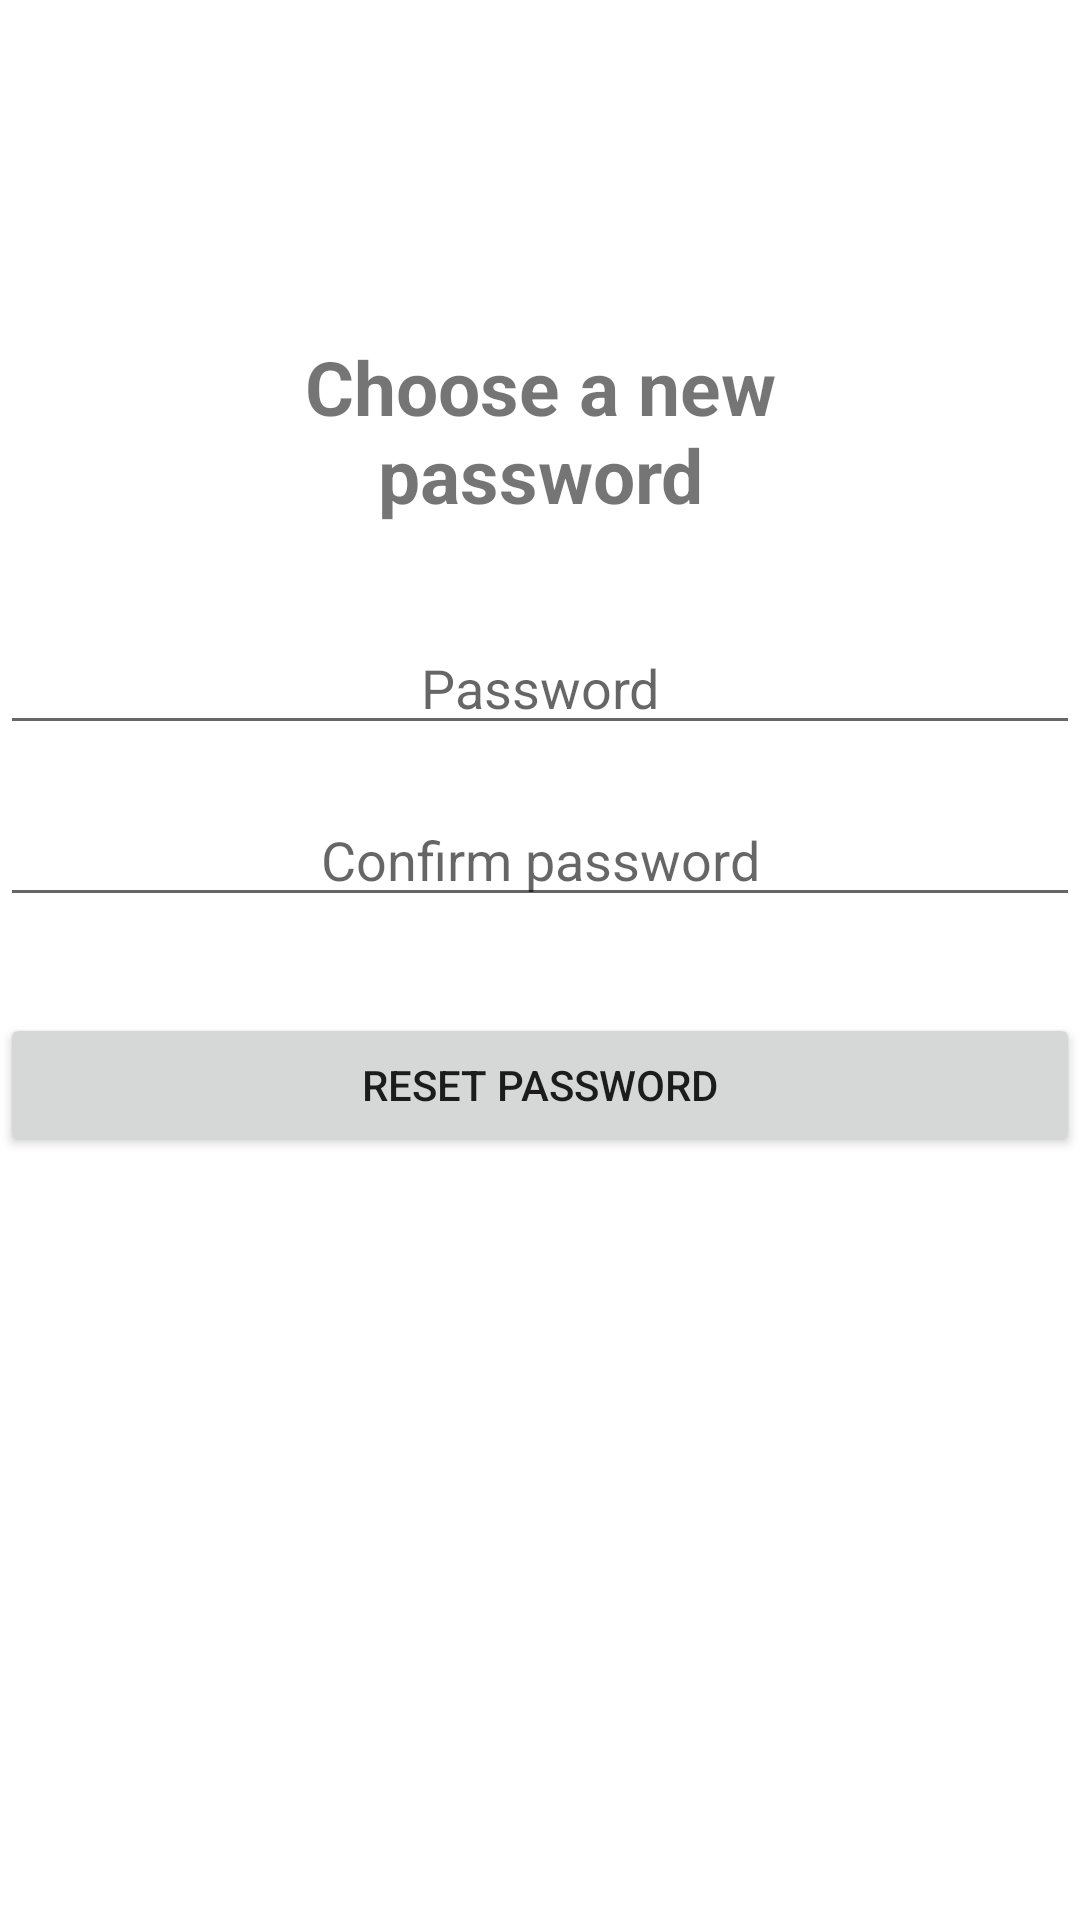

Reconstruct the res/layout file that produces this screen, plus the resources it refers to.
<!-- AndroidManifest.xml: application theme Theme.DeakinAround -->
<!-- res/layout/activity_change_password.xml -->
<?xml version="1.0" encoding="utf-8"?>
<androidx.constraintlayout.widget.ConstraintLayout xmlns:android="http://schemas.android.com/apk/res/android"
    xmlns:app="http://schemas.android.com/apk/res-auto"
    xmlns:tools="http://schemas.android.com/tools"
    android:layout_width="match_parent"
    android:layout_height="match_parent"
    android:layout_margin="32dp"
    tools:context=".UserEntry.ChangePasswordActivity">

    <TextView
        android:id="@+id/title"
        android:layout_width="match_parent"
        android:layout_height="wrap_content"
        android:layout_marginTop="112dp"
        android:gravity="center"
        android:textStyle="bold"
        android:textSize="25sp"
        android:text="@string/change_password_title"
        app:layout_constraintStart_toStartOf="parent"
        app:layout_constraintTop_toTopOf="parent" />

    <EditText
        android:id="@+id/passwordInput"
        android:layout_width="match_parent"
        android:layout_height="wrap_content"
        android:layout_marginTop="32dp"
        android:ems="10"
        android:inputType="textPassword"
        android:gravity="center"
        android:hint="@string/password_input"
        app:layout_constraintStart_toStartOf="parent"
        app:layout_constraintTop_toBottomOf="@+id/title" />

    <EditText
        android:id="@+id/passwordConfirmationInput"
        android:layout_width="match_parent"
        android:layout_height="wrap_content"
        android:layout_marginTop="16dp"
        android:ems="10"
        android:gravity="center"
        android:hint="@string/password_confirmation_input"
        android:inputType="textPassword"
        app:layout_constraintStart_toStartOf="parent"
        app:layout_constraintTop_toBottomOf="@+id/passwordInput" />

    <Button
        android:id="@+id/resetPasswordBtn"
        android:layout_width="match_parent"
        android:layout_height="wrap_content"
        android:layout_marginTop="32dp"
        android:text="@string/reset_password_btn"
        app:layout_constraintTop_toBottomOf="@+id/passwordConfirmationInput"
        tools:layout_editor_absoluteX="113dp" />
</androidx.constraintlayout.widget.ConstraintLayout>
<!-- resources referenced by this layout -->
<resources>
  <string name="change_password_title">Choose a new\npassword</string>
  <string name="password_confirmation_input">Confirm password</string>
  <string name="password_input">Password</string>
  <string name="reset_password_btn">Reset password</string>
  <style name="Theme.DeakinAround" parent="Theme.MaterialComponents.DayNight.DarkActionBar">
          
          <item name="colorPrimary">@color/purple_500</item>
          <item name="colorPrimaryVariant">@color/purple_700</item>
          <item name="colorOnPrimary">@color/white</item>
          
          <item name="colorSecondary">@color/teal_200</item>
          <item name="colorSecondaryVariant">@color/teal_700</item>
          <item name="colorOnSecondary">@color/black</item>
          
          <item name="android:statusBarColor" tools:targetApi="l">?attr/colorPrimaryVariant</item>
          
      </style>
  <color name="purple_500">#FF6200EE</color>
  <color name="purple_700">#FF3700B3</color>
  <color name="white">#FFFFFFFF</color>
  <color name="teal_200">#FF03DAC5</color>
  <color name="teal_700">#FF018786</color>
  <color name="black">#FF000000</color>
</resources>
